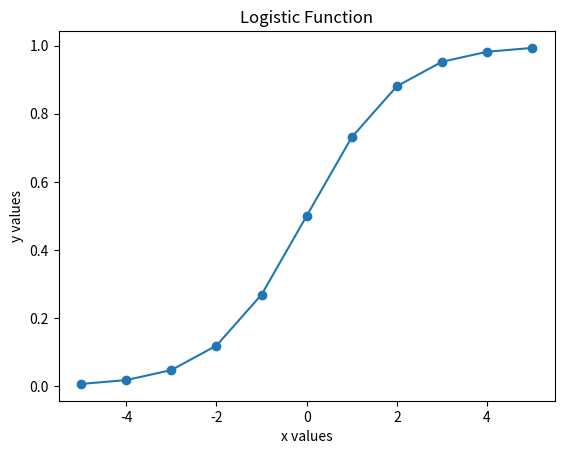

Write the Python code that produced this figure.
import numpy as np
import matplotlib.pyplot as plt


def logistic(x):
    return 1 / (1 + np.exp(-x))


x_values = np.linspace(-5, 5, 11)

plt.plot(x_values, logistic(x_values), marker="o")
plt.title("Logistic Function")
plt.xlabel("x values")
plt.ylabel("y values")
plt.show()
